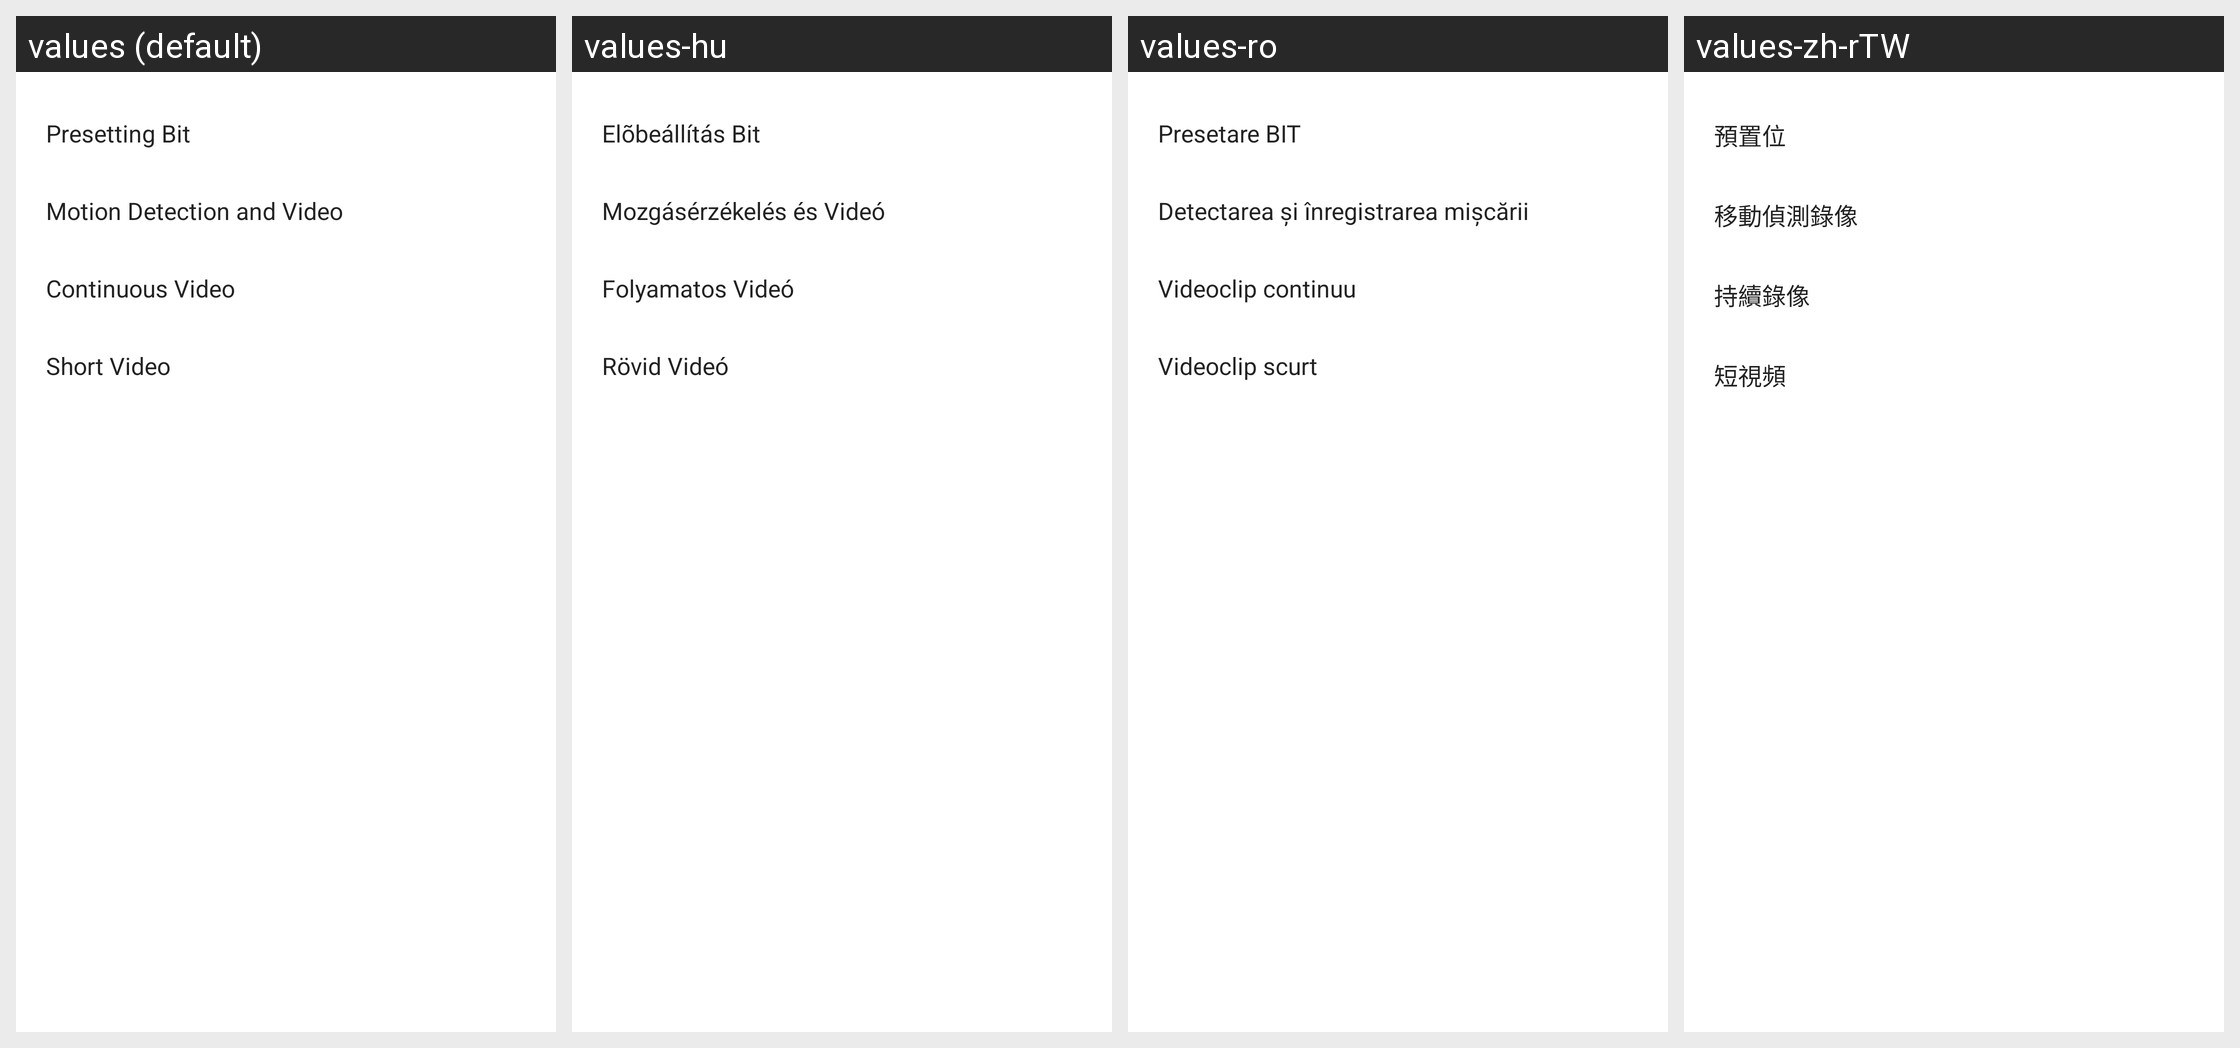

Translations of the strings shown on this Android screen, per locale in the grid:
Android screen res/layout/desktop_camera_edit_task.xml rendered under 4 locales, left to right: values (default), values-hu, values-ro, values-zh-rTW. Device: Nexus 5 (rendered at 1080×1920; each locale shown at half size, 540×960, under a caption strip naming it); theme WLTheme.
Other locales in the repository, not shown: values-cs, values-de, values-es, values-fa, values-iw-rIL, values-ko, values-pl, values-pt, values-ru, values-tr-rTR, values-vi, values-zh-rCN.
Strings drawn on this screen, with the default value and each locale's value (text and hints the layout hard-codes, and strings that could not be matched under every locale, appear in the picture but are not listed):

desktop_preset_textview
  values: Presetting Bit
  values-hu: Elõbeállítás Bit
  values-ro: Presetare BIT
  values-zh-rTW: 預置位

desktop_motion_detection_textview
  values: Motion Detection and Video
  values-hu: Mozgásérzékelés és Videó
  values-ro: Detectarea și înregistrarea mișcării
  values-zh-rTW: 移動偵測錄像

desktop_continue_video_textview
  values: Continuous Video
  values-hu: Folyamatos Videó
  values-ro: Videoclip continuu
  values-zh-rTW: 持續錄像

desktop_short_video_textview
  values: Short Video
  values-hu: Rövid Videó
  values-ro: Videoclip scurt
  values-zh-rTW: 短視頻
